Image classification data set "Dataset" (SKEKRAM786/Vitamin_Defeciency_Detection on GitHub). Class labels (5): vitamin A, vitamin B, vitamin C, vitamin D, vitamin E.

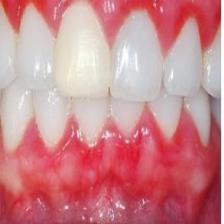
Label: vitamin C

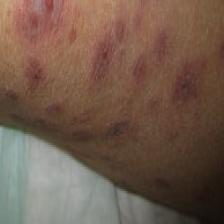
Label: vitamin E

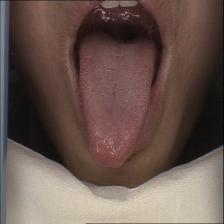
Label: vitamin B

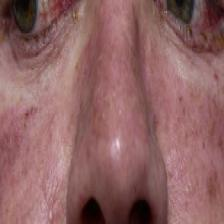
Label: vitamin A

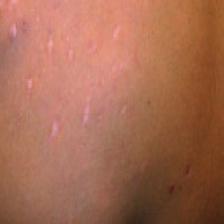
Label: vitamin D

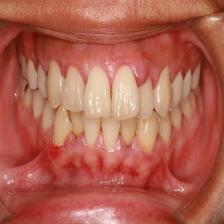
Label: vitamin C
